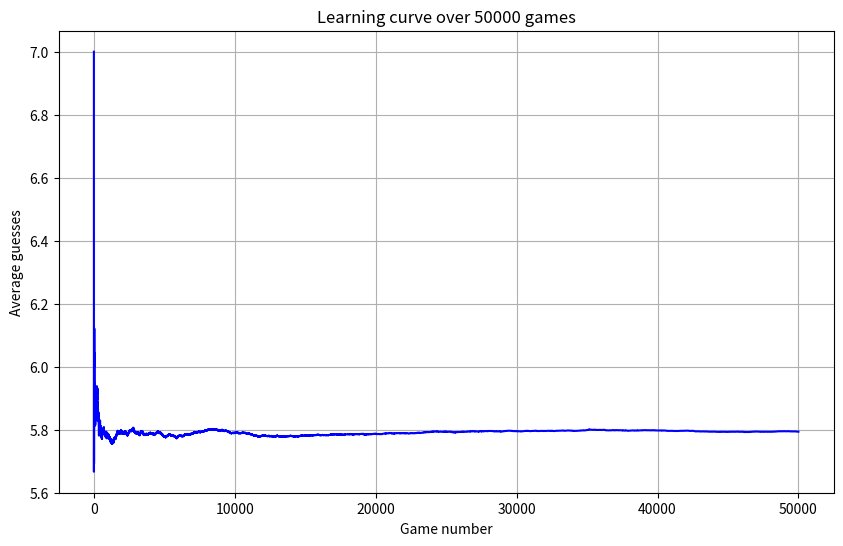

This chart was generated by the following Python code:
import random
import matplotlib.pyplot as plt
import numpy as np

# -----------------------
# Simulate the guessing game
# -----------------------
class NumberGuessGame:
    def __init__(self):
        self.target = random.randint(1, 100)
        self.guess_count = 0
    
    def guess(self, n):
        self.guess_count += 1
        if n == self.target:
            return "Correct"
        elif n < self.target:
            return "Higher"
        else:
            return "Lower"

# -----------------------
# Agent using binary search
# -----------------------
def guess_number(game):
    low, high = 1, 100
    while True:
        guess = (low + high) // 2
        result = game.guess(guess)
        if result == "Correct":
            return game.guess_count
        elif result == "Higher":
            low = guess + 1
        else:
            high = guess - 1

# -----------------------
# Run many games and collect data
# -----------------------
num_games = 50000
all_guesses = []

for _ in range(num_games):
    game = NumberGuessGame()
    guesses_needed = guess_number(game)
    all_guesses.append(guesses_needed)

# Compute cumulative average guesses for learning curve
average_guesses = np.cumsum(all_guesses) / np.arange(1, num_games + 1)

# -----------------------
# Plot the learning curve
# -----------------------
plt.figure(figsize=(10,6))
plt.plot(range(1, num_games + 1), average_guesses, color='blue')
plt.xlabel("Game number")
plt.ylabel("Average guesses")
plt.title(f"Learning curve over {num_games} games")
plt.grid(True)
plt.show()
